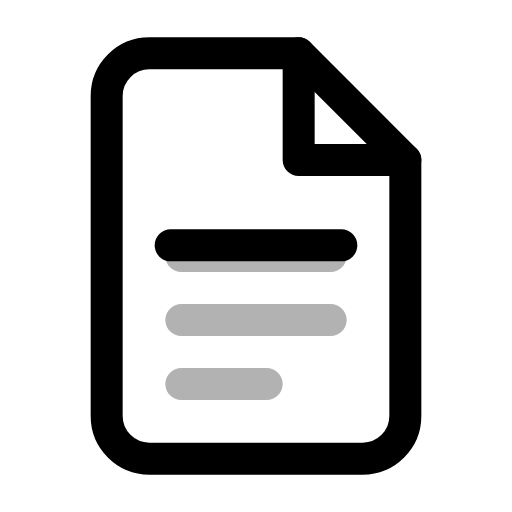
t = 0.00 s
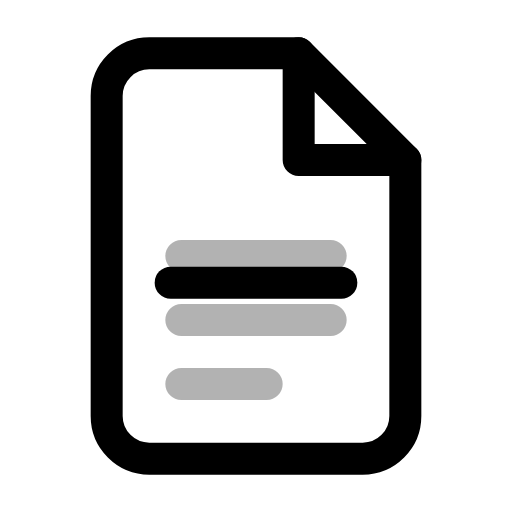
t = 0.23 s
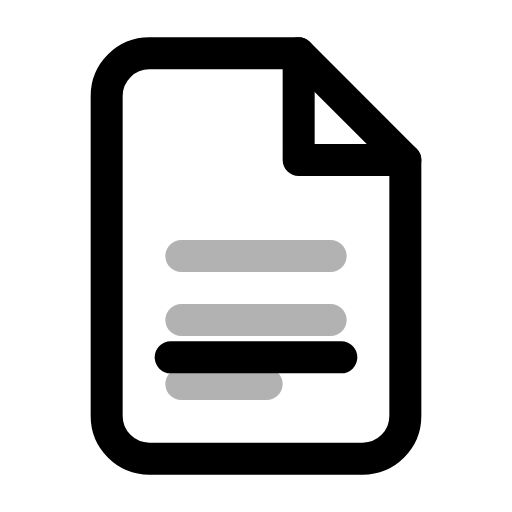
t = 0.68 s
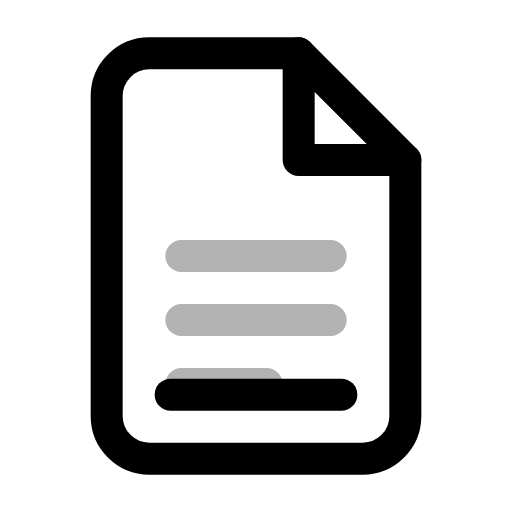
t = 0.90 s
t = 1.13 s: frame unchanged from t = 0.68 s, image omitted
t = 1.58 s: frame unchanged from t = 0.23 s, image omitted

The animated SVG that drew these frames (rendered in a browser with its animation timeline set to each time). Animation: 2 SMIL elements (animate=2); one cycle of 1.80 s, repeats indefinitely.

<svg xmlns="http://www.w3.org/2000/svg" width="24" height="24" viewBox="0 0 24 24">
  <g fill="none" stroke="currentColor" stroke-width="1.5" stroke-linecap="round" stroke-linejoin="round">
    <path d="M14 2.5H7a2 2 0 0 0-2 2v15a2 2 0 0 0 2 2h10a2 2 0 0 0 2-2V7.5z"/>
    <path d="M14 2.5v5h5"/>
    <path d="M8.5 12h7M8.5 15h7M8.5 18h4" opacity=".3"/>
    <line x1="8" y1="12" x2="16" y2="12"><animate attributeName="y1" values="11.5;18.5;11.5" dur="1.8s" repeatCount="indefinite"/><animate attributeName="y2" values="11.5;18.5;11.5" dur="1.8s" repeatCount="indefinite"/></line>
  </g>
</svg>
